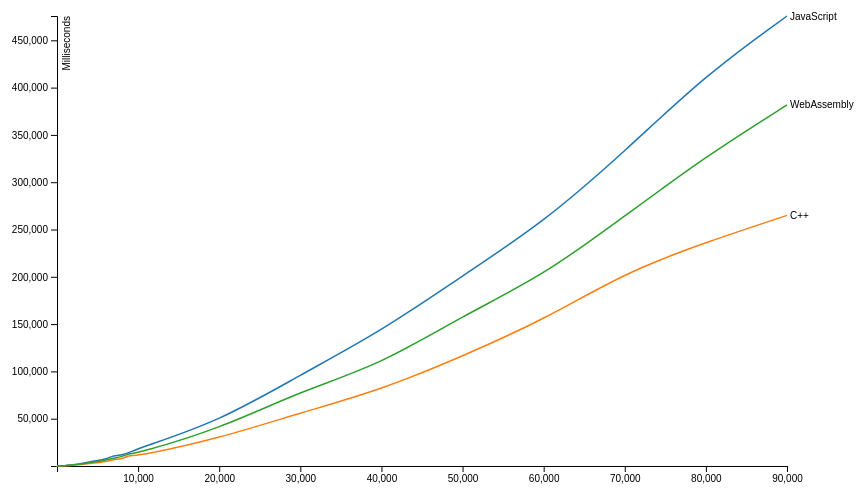
D3 v4 page, settled after 360 driven frames (6 s of simulated time); the page loaded 1 data file(s).


// ── chart.js
var svg = d3.select("svg"),
margin = {top: 20, right: 80, bottom: 30, left: 150},
width = svg.attr("width") - margin.left - margin.right,
height = svg.attr("height") - margin.top - margin.bottom,
g = svg.append("g").attr("transform", "translate(" + margin.left + "," + margin.top + ")");

var x = d3.scaleLinear().range([0, width]),
y = d3.scaleLinear().range([height, 0]),
z = d3.scaleOrdinal(d3.schemeCategory10);

var line = d3.line()
.curve(d3.curveBasis)
.x(function(d) { return x(d.id); })
.y(function(d) { return y(d.timing); });

d3.tsv("wasm.tsv", type, function(error, data) {
if (error) throw error;

var languages = data.columns.slice(1).map(function(id) {
return {
  id: id,
  values: data.map(function(d) {
    return {id: +d.id, timing: d[id]*1000};
  })
};
});

console.log(d3.extent(data, function(d) { return +d.id; }));
x.domain(d3.extent(data, function(d) { return +d.id; }));

let [min, max] = [d3.min(languages, function(c) { return d3.min(c.values, function(d) { return d.timing; }); }),
    d3.max(languages, function(c) { return d3.max(c.values, function(d) { return d.timing; }); })
];

console.log(min);
console.log(max);
y.domain([min, max]);

z.domain(languages.map(function(c) { return c.id; }));

g.append("g")
  .attr("class", "axis axis--y")
  .attr("transform", "translate(0," + height + ")")
  .attr("fill", "#000")
  .call(d3.axisBottom(x));

g.append("g")
  .attr("class", "axis axis--y")
  .call(d3.axisLeft(y))
.append("text")
  .attr("transform", "rotate(-90)")
  .attr("y", 6)
  .attr("dy", "0.71em")
  .attr("fill", "#000")
  .text("Milliseconds");

var language = g.selectAll(".language")
.data(languages)
.enter().append("g")
  .attr("class", "language");

language.append("path")
  .attr("class", "line")
  .attr("d", function(d) { return line(d.values); })
  .style("stroke", function(d) { return z(d.id); });

language.append("text")
  .datum(function(d) { return {id: d.id, value: d.values[d.values.length - 1]}; })
  .attr("transform", function(d) { return "translate(" + x(d.value.id) + "," + y(d.value.timing) + ")"; })
  .attr("x", 3)
  .attr("dy", "0.35em")
  .style("font", "10px sans-serif")
  .text(function(d) { return d.id; });
});

function type(d, _, columns) {
d.id = +d.id;
for (var i = 1, n = columns.length, c; i < n; ++i) d[c = columns[i]] = +d[c];
return d;
}


### data: wasm.tsv
id	JavaScript	C++	WebAssembly
1	0.1104	0.01945	0.04183
2	0.005157	0.002754	0.005312
3	0.002685	0.001187	0.001554
4	0.002255	0.000986	0.001237
5	0.00245	0.000879	0.001262
6	0.002671	0.00136	0.001352
7	0.002983	0.001044	0.001317
8	0.003102	0.000973	0.001296
9	0.00359	0.00112	0.001322
10	0.004326	0.00104	0.001478
11	0.004547	0.001053	0.001491
12	0.005287	0.001156	0.001593
13	0.005771	0.001159	0.00176
14	0.006054	0.001163	0.001672
15	0.006573	0.001193	0.00171
16	0.007485	0.001405	0.001845
17	0.00819	0.001394	0.002004
18	0.008502	0.001356	0.001964
19	0.009135	0.001428	0.002118
20	0.009643	0.001487	0.00219
21	0.00998	0.001458	0.002322
22	0.0108	0.001589	0.002327
23	0.01146	0.001613	0.002385
24	0.01224	0.001663	0.002531
25	0.01357	0.001765	0.002723
26	0.01424	0.00196	0.002753
27	0.0142	0.001834	0.002778
28	0.01487	0.001893	0.002878
29	0.01524	0.001965	0.002966
30	0.01581	0.001961	0.002965
31	0.02293	0.002275	0.003373
32	0.01842	0.002246	0.003521
33	0.0194	0.002342	0.003574
34	0.01969	0.002262	0.0036
35	0.02141	0.002455	0.003876
36	0.02163	0.002483	0.003917
37	0.02277	0.002525	0.004011
38	0.0233	0.00265	0.004112
39	0.0239	0.002716	0.004204
40	0.02523	0.002772	0.004407
41	0.0275	0.002863	0.00453
42	0.02635	0.002902	0.004492
43	0.02797	0.003095	0.004732
44	0.0283	0.00306	0.004781
45	0.02895	0.003127	0.00482
46	0.02974	0.003174	0.004925
47	0.2192	0.004109	0.00621
48	0.03456	0.0037	0.005715
49	0.0341	0.003668	0.00561
50	0.0345	0.003792	0.005636
51	0.03699	0.003753	0.005772
52	0.03628	0.003881	0.005909
53	0.03789	0.004006	0.005975
54	0.03844	0.003997	0.006294
55	0.03988	0.004099	0.006523
56	0.04157	0.004202	0.006654
57	0.04165	0.004247	0.00676
58	0.04326	0.004311	0.006813
59	0.04287	0.004412	0.007012
60	0.01651	0.004756	0.007382
... 65 more rows